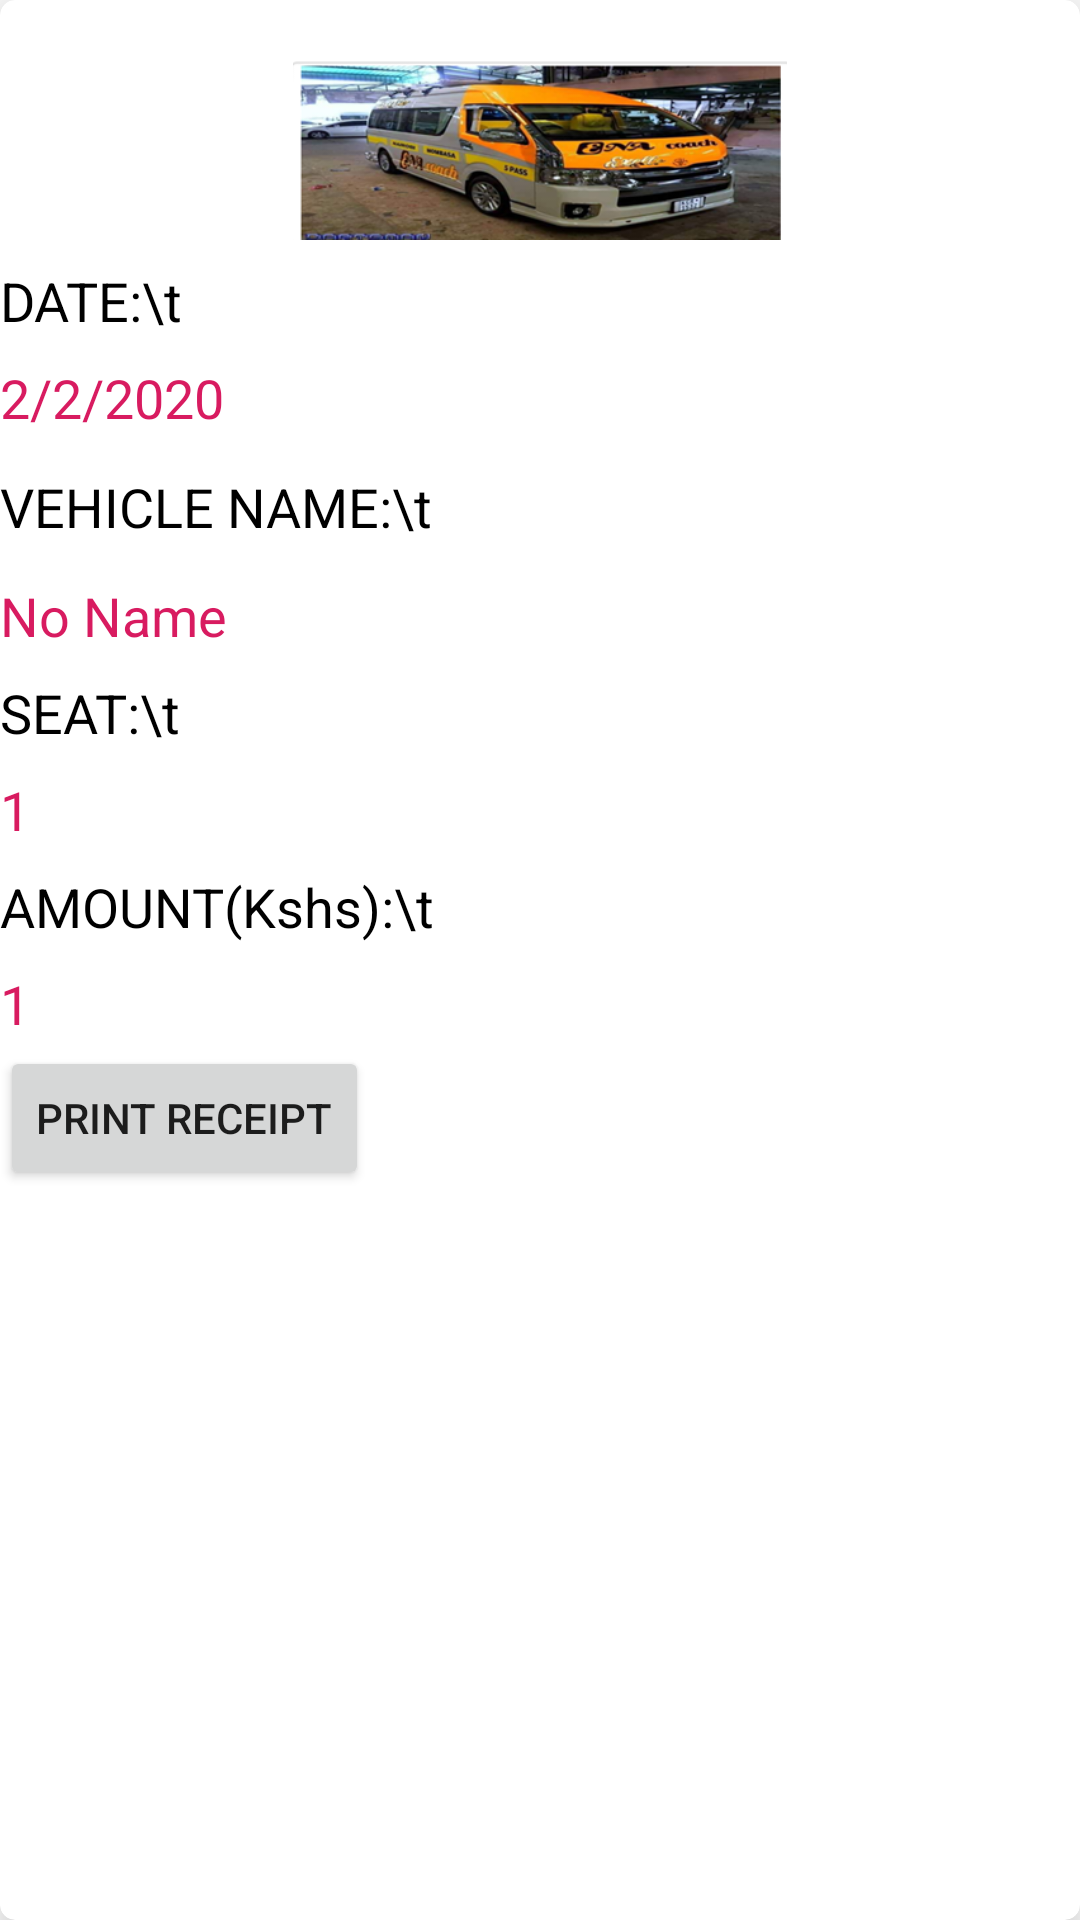

Here is an Android app screen rendered from its layout file. Give the layout XML and the strings, colors and styles it references.
<!-- AndroidManifest.xml: application theme Theme.BTA -->
<!-- res/layout/bookings3.xml -->
<?xml version="1.0" encoding="utf-8"?>
<androidx.cardview.widget.CardView
    xmlns:android="http://schemas.android.com/apk/res/android"
    xmlns:tools="http://schemas.android.com/tools"
    xmlns:app="http://schemas.android.com/apk/res-auto"
    android:layout_width="match_parent"
    xmlns:card_view="http://schemas.android.com/apk/res-auto"
    android:layout_margin="2dp"
    card_view:cardCornerRadius="5dp"
    card_view:cardElevation="10dp"
    android:layout_height="wrap_content">

    <LinearLayout
        android:id="@+id/item_list_info"
        android:layout_width="match_parent"
        android:layout_height="wrap_content"
        android:orientation="vertical"
        >


        <ImageView
            android:id="@+id/list_item_photo"
            android:layout_width="match_parent"
            android:layout_height="60dp"
            android:layout_marginTop="20dp"
            app:srcCompat="@drawable/pic" />


        <TextView
            android:id="@+id/date1"
            android:layout_width="wrap_content"
            android:layout_height="wrap_content"
            android:layout_below="@+id/list_item_photo"
            android:layout_marginTop="8dp"
            android:textColor="@color/black"
            android:text="DATE:\t"
            android:textSize="18sp" />

        <TextView
            android:id="@+id/date2"
            android:layout_width="match_parent"
            android:layout_height="wrap_content"
            android:layout_below="@+id/list_item_photo"
            android:layout_toRightOf="@+id/date1"
            android:layout_marginTop="8dp"
            android:text="2/2/2020"
            android:textColor="@color/colorAccent"
            android:textSize="18sp" />
        <TextView
            android:id="@+id/name1"
            android:layout_width="wrap_content"
            android:layout_height="wrap_content"
            android:layout_below="@+id/date1"
            android:layout_marginTop="12dp"
            android:textColor="@color/black"
            android:text="VEHICLE NAME:\t"
            android:textSize="18sp" />

        <TextView
            android:id="@+id/name2"
            android:layout_width="wrap_content"
            android:layout_height="wrap_content"
            android:layout_below="@+id/date1"
            android:layout_toRightOf="@+id/name1"
            android:layout_marginTop="12dp"
            android:text="No Name"
            android:textColor="@color/colorAccent"
            android:textSize="18sp" />
        <TextView
            android:id="@+id/seat1"
            android:layout_width="wrap_content"
            android:layout_height="wrap_content"
            android:layout_below="@+id/name1"
            android:layout_marginTop="8dp"
            android:text="SEAT:\t"
            android:textColor="@color/black"
            android:textSize="18sp" />

        <TextView
            android:id="@+id/seat2"
            android:layout_width="wrap_content"
            android:layout_height="wrap_content"
            android:layout_toRightOf="@+id/seat1"
            android:layout_below="@+id/name1"
            android:layout_marginTop="8dp"
            android:text="1"
            android:textColor="@color/colorAccent"
            android:textSize="18sp" />

        <TextView
            android:id="@+id/fare1"
            android:layout_width="wrap_content"
            android:layout_height="wrap_content"
            android:layout_below="@+id/seat1"
            android:layout_marginTop="8dp"
            android:text="AMOUNT(Kshs):\t"
            android:textColor="@color/black"
            android:textSize="18sp" />

        <TextView
            android:id="@+id/fare2"
            android:layout_width="wrap_content"
            android:layout_height="wrap_content"
            android:layout_below="@+id/seat1"
            android:layout_toRightOf="@+id/fare1"
            android:layout_marginTop="8dp"
            android:text="1"
            android:textColor="@color/colorAccent"
            android:textSize="18sp" />

        <Button
            android:id="@+id/bPrint"
            android:layout_width="wrap_content"
            android:layout_height="wrap_content"
            android:layout_marginTop="2dp"
            android:layout_below="@+id/fare2"
            android:text="Print Receipt"

            />




    </LinearLayout>
</androidx.cardview.widget.CardView>
<!-- resources referenced by this layout -->
<resources>
  <color name="black">#FF000000</color>
  <color name="colorAccent">#D81B60</color>
  <!-- drawable pic: png bitmap (drawable, 110905 bytes) -->
  <style name="Theme.BTA" parent="Theme.MaterialComponents.DayNight.DarkActionBar">
          
          <item name="colorPrimary">@color/purple_500</item>
          <item name="colorPrimaryVariant">@color/purple_700</item>
          <item name="colorOnPrimary">@color/white</item>
          
          <item name="colorSecondary">@color/teal_200</item>
          <item name="colorSecondaryVariant">@color/teal_700</item>
          <item name="colorOnSecondary">@color/black</item>
          
          <item name="android:statusBarColor" tools:targetApi="l">?attr/colorPrimaryVariant</item>
          
      </style>
  <color name="purple_500">#FF6200EE</color>
  <color name="purple_700">#FF3700B3</color>
  <color name="white">#FFFFFFFF</color>
  <color name="teal_200">#FF03DAC5</color>
  <color name="teal_700">#FF018786</color>
</resources>
